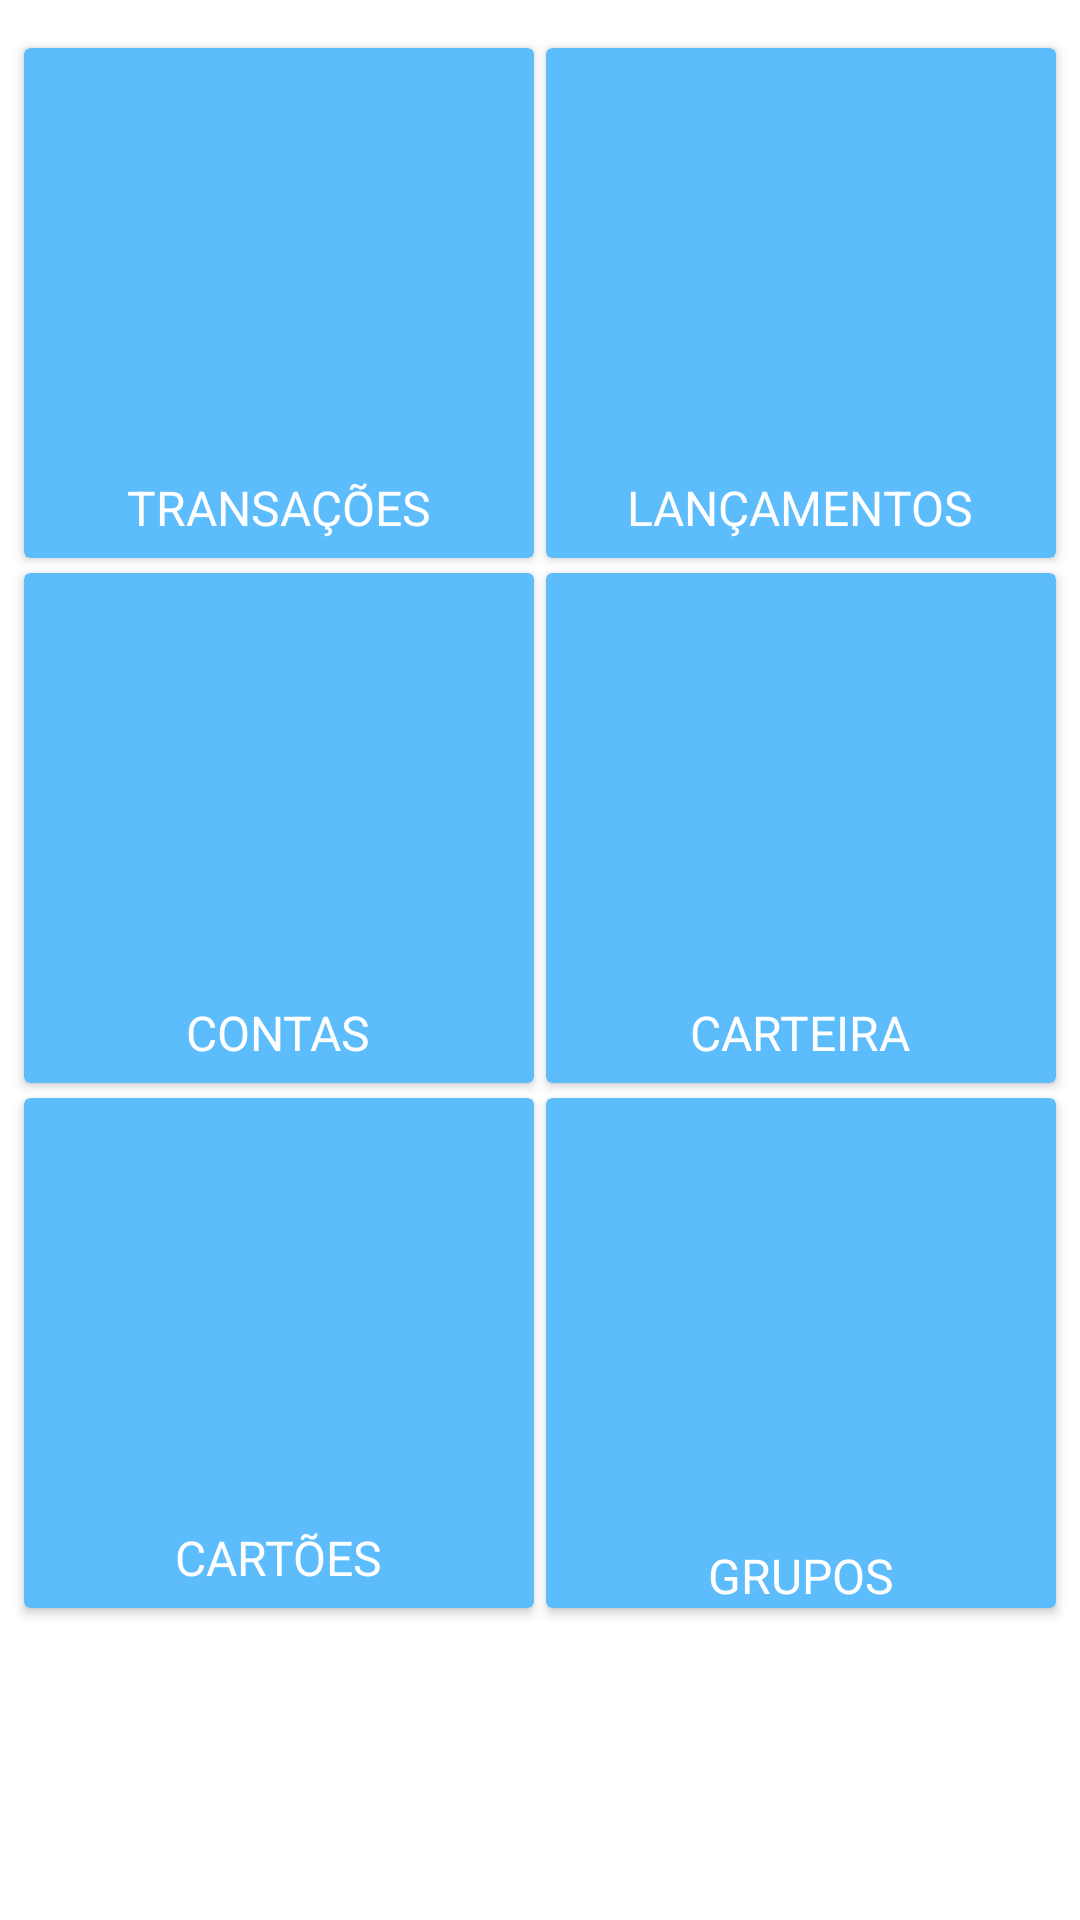

Layout XML and referenced resources for this Android screen:
<!-- AndroidManifest.xml: application theme SplashTheme -->
<!-- res/layout/activity_opcoes_financeira.xml -->
<?xml version="1.0" encoding="utf-8"?>
<RelativeLayout xmlns:android="http://schemas.android.com/apk/res/android"
    xmlns:app="http://schemas.android.com/apk/res-auto"
    xmlns:tools="http://schemas.android.com/tools"
    android:layout_width="match_parent"
    android:layout_height="match_parent">


    <android.support.constraint.ConstraintLayout
        android:id="@+id/constraint"
        android:layout_width="match_parent"
        android:layout_height="match_parent"
        android:layout_alignParentLeft="true"
        android:layout_alignParentStart="true"
        android:layout_alignParentTop="true"
        android:background="@color/Branco"
        tools:context="br.com.felipedeveloper.gestaofinanceira.View.OpcoesFinanceiraActivity"
        tools:layout_editor_absoluteY="81dp">


        <android.support.v7.widget.CardView
            android:id="@+id/cardViewcontasbancaria"
            android:layout_width="170dp"
            android:layout_height="170dp"
            android:layout_marginStart="8dp"
            android:layout_marginTop="5dp"
            app:cardBackgroundColor="@color/principal"
            app:layout_constraintStart_toStartOf="parent"
            app:layout_constraintTop_toBottomOf="@+id/cardViewtransa">

            <ImageView
                android:layout_width="100dp"
                android:layout_height="100dp"
                android:layout_gravity="center"
                app:srcCompat="@drawable/ic_banco" />

            <TextView
                android:id="@+id/titulocontabancarias"
                android:layout_width="wrap_content"
                android:layout_height="wrap_content"
                android:layout_gravity="bottom|center"
                android:paddingBottom="06dp"
                android:text="CONTAS"
                android:textColor="@color/Branco"
                android:textSize="16sp" />


        </android.support.v7.widget.CardView>

        <android.support.v7.widget.CardView
            android:id="@+id/cardViewcartao"
            android:layout_width="170dp"
            android:layout_height="170dp"
            android:layout_marginBottom="8dp"
            android:layout_marginEnd="5dp"
            android:layout_marginStart="8dp"
            android:layout_marginTop="5dp"
            app:cardBackgroundColor="@color/principal"
            app:layout_constraintBottom_toBottomOf="parent"
            app:layout_constraintEnd_toStartOf="@+id/cardViewgrupo"
            app:layout_constraintHorizontal_bias="0.0"
            app:layout_constraintStart_toStartOf="parent"
            app:layout_constraintTop_toBottomOf="@+id/cardViewcontasbancaria"
            app:layout_constraintVertical_bias="0.0">

            <ImageView
                android:layout_width="100dp"
                android:layout_height="100dp"
                android:layout_gravity="center"
                app:srcCompat="@drawable/ic_cartao" />

            <TextView
                android:id="@+id/titulocartao"
                android:layout_width="wrap_content"
                android:layout_height="wrap_content"
                android:layout_gravity="bottom|center"
                android:layout_marginTop="5dp"
                android:paddingBottom="06dp"
                android:text="CARTÕES"
                android:textColor="@color/Branco"
                android:textSize="16sp" />


        </android.support.v7.widget.CardView>

        <android.support.v7.widget.CardView
            android:id="@+id/cardViewgrupo"
            android:layout_width="170dp"
            android:layout_height="170dp"
            android:layout_marginBottom="8dp"
            android:layout_marginEnd="8dp"
            android:layout_marginTop="5dp"
            app:cardBackgroundColor="@color/principal"
            app:layout_constraintBottom_toBottomOf="parent"
            app:layout_constraintEnd_toEndOf="parent"
            app:layout_constraintTop_toBottomOf="@+id/cardViewcarteira"
            app:layout_constraintVertical_bias="0.0">

            <ImageView
                android:layout_width="100dp"
                android:layout_height="100dp"
                android:layout_gravity="center"
                app:srcCompat="@drawable/ic_grupo" />


            <TextView
                android:id="@+id/titulogrupo"
                android:layout_width="wrap_content"
                android:layout_height="wrap_content"
                android:layout_gravity="bottom|center"
                android:layout_marginTop="5dp"
                android:text="GRUPOS"
                android:textColor="@color/Branco"
                android:textSize="16sp" />

        </android.support.v7.widget.CardView>

        <android.support.v7.widget.CardView
            android:id="@+id/cardViewtransa"
            android:layout_width="170dp"
            android:layout_height="170dp"
            android:layout_marginEnd="5dp"
            android:layout_marginStart="8dp"
            android:layout_marginTop="16dp"
            app:cardBackgroundColor="@color/principal"
            app:layout_constraintEnd_toStartOf="@+id/cardViewlancamentos"
            app:layout_constraintHorizontal_bias="0.0"
            app:layout_constraintStart_toStartOf="parent"
            app:layout_constraintTop_toTopOf="parent">

            <ImageView
                android:layout_width="100dp"
                android:layout_height="100dp"
                android:layout_gravity="center"
                app:srcCompat="@drawable/ic_lancamentos" />


            <TextView
                android:id="@+id/titulotransa"
                android:layout_width="wrap_content"
                android:layout_height="wrap_content"
                android:layout_gravity="center|bottom"
                android:layout_marginBottom="06dp"
                android:layout_marginTop="5dp"
                android:text="TRANSAÇÕES"
                android:textColor="@color/Branco"
                android:textSize="16sp" />

        </android.support.v7.widget.CardView>

        <android.support.v7.widget.CardView
            android:id="@+id/cardViewcarteira"
            android:layout_width="170dp"
            android:layout_height="170dp"
            android:layout_marginEnd="8dp"
            android:layout_marginStart="5dp"
            android:layout_marginTop="5dp"
            app:cardBackgroundColor="@color/principal"
            app:layout_constraintEnd_toEndOf="parent"
            app:layout_constraintHorizontal_bias="1.0"
            app:layout_constraintStart_toEndOf="@+id/cardViewcontasbancaria"
            app:layout_constraintTop_toBottomOf="@+id/cardViewlancamentos">

            <TextView
                android:id="@+id/titulocarte"
                android:layout_width="wrap_content"
                android:layout_height="wrap_content"
                android:layout_gravity="center|bottom"
                android:layout_marginTop="5dp"
                android:paddingBottom="06dp"
                android:text="CARTEIRA"
                android:textColor="@color/Branco"
                android:textSize="16sp" />

            <ImageView
                android:layout_width="100dp"
                android:layout_height="100dp"
                android:layout_gravity="center"
                app:srcCompat="@drawable/ic_carteira" />


        </android.support.v7.widget.CardView>

        <android.support.v7.widget.CardView
            android:id="@+id/cardViewlancamentos"
            android:layout_width="170dp"
            android:layout_height="170dp"
            android:layout_marginEnd="8dp"
            android:layout_marginTop="16dp"
            app:cardBackgroundColor="@color/principal"
            app:layout_constraintEnd_toEndOf="parent"
            app:layout_constraintTop_toTopOf="parent">

            <ImageView
                android:layout_width="100dp"
                android:layout_height="100dp"
                android:layout_gravity="center"
                app:srcCompat="@drawable/ic_transacao" />

            <TextView
                android:id="@+id/titulocarteira"
                android:layout_width="wrap_content"
                android:layout_height="wrap_content"
                android:layout_gravity="center|bottom"
                android:layout_marginTop="5dp"
                android:paddingBottom="06dp"
                android:text="LANÇAMENTOS"
                android:textColor="@color/Branco"
                android:textSize="16sp" />

        </android.support.v7.widget.CardView>

    </android.support.constraint.ConstraintLayout>
</RelativeLayout>
<!-- resources referenced by this layout -->
<resources>
  <color name="Branco">#FFFFFF</color>
  <color name="principal">#5DBDFC</color>
  <!-- drawable ic_banco: vector/xml drawable (drawable, 3488 chars, omitted) -->
  <!-- drawable ic_cartao: vector/xml drawable (drawable, 3008 chars, omitted) -->
  <!-- drawable ic_carteira: vector/xml drawable (drawable, 5647 chars, omitted) -->
  <!-- drawable ic_grupo: vector/xml drawable (drawable, 3820 chars, omitted) -->
  <!-- drawable ic_lancamentos: vector/xml drawable (drawable, 2054 chars, omitted) -->
  <!-- drawable ic_transacao (drawable) -->
  <vector android:height="24dp" android:viewportHeight="480.117"
      android:viewportWidth="480.117" android:width="24dp" xmlns:android="http://schemas.android.com/apk/res/android">
      <path android:fillColor="#FFFFFF" android:pathData="M432.1,24.1v72.1C352.6,-9.9 202.1,-31.4 96.1,48.1C13.8,109.8 -20.1,217 11.9,314.8c1.1,3.3 4.1,5.5 7.6,5.5c0.8,0 1.7,-0.1 2.5,-0.4c4.2,-1.4 6.5,-5.9 5.1,-10.1c-7.4,-22.5 -11.1,-46.1 -11.1,-69.8C16,116.3 116.3,16 240,16c73.3,-0 142,35.9 183.9,96h-87.9v16h112v-104H432.1z"/>
      <path android:fillColor="#FFFFFF" android:pathData="M468.2,165.3c-1.5,-4.2 -6.1,-6.3 -10.2,-4.8c-4,1.4 -6.2,5.7 -5,9.8c38.5,117.6 -25.6,244.1 -143.2,282.7c-94,30.8 -197.1,-3.7 -253.6,-84.9h87.9v-16h-112v104h16v-72.1c79.5,106.1 229.9,127.6 336,48.1C466.3,370.3 500.2,263.1 468.2,165.3z"/>
      <path android:fillColor="#FFFFFF" android:pathData="M240.1,232.1c-30.9,0 -56,-25.1 -56,-56c0,-30.9 25.1,-56 56,-56c30.9,0 56,25.1 56,56h16c-0.1,-36.6 -27.6,-67.4 -64,-71.5V80.1h-16v24.5c-39.5,4.5 -67.8,40.3 -63.3,79.8c4.2,36.3 34.8,63.7 71.3,63.8c30.9,0 56,25.1 56,56c0,30.9 -25.1,56 -56,56c-30.9,0 -56,-25.1 -56,-56h-16c0.1,36.6 27.6,67.4 64,71.5v24.5h16v-24.5c39.5,-4.5 67.8,-40.3 63.3,-79.8C307.2,259.6 276.6,232.2 240.1,232.1z"/>
  </vector>
  <style name="SplashTheme" parent="MyTheme">
  
          <item name="android:windowBackground">@drawable/splashdesing</item>
      </style>
  <style name="MyTheme" parent="AppTheme.NoActionBar">
          <item name="android:windowFullscreen">true</item>
      </style>
  <!-- drawable splashdesing (drawable) -->
  <?xml version="1.0" encoding="utf-8"?>
  <layer-list xmlns:android="http://schemas.android.com/apk/res/android">
  
      <item android:drawable="@color/colorPrimary" />
  
      <item>
          <bitmap
              android:gravity="center"
              android:src="@drawable/login" />
      </item>
  
  </layer-list>
  <style name="AppTheme.NoActionBar">
          <item name="windowActionBar">false</item>
          <item name="windowNoTitle">true</item>
      </style>
  <color name="colorPrimary">#5dbdfc</color>
  <!-- drawable login: png bitmap (drawable, 39508 bytes) -->
</resources>
